Image classification data set "dataset" (Toheed-Ali/AirCommand-OS on GitHub). Class labels (2): palm, peace.

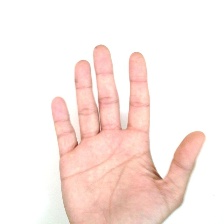
Label: palm

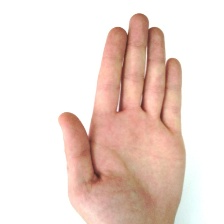
Label: palm

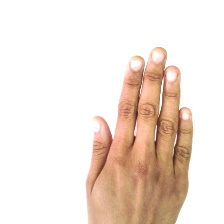
Label: palm

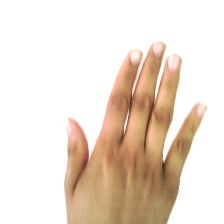
Label: palm

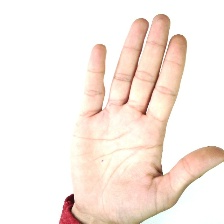
Label: palm

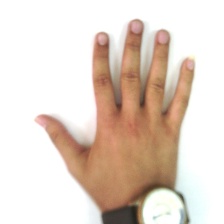
Label: palm
